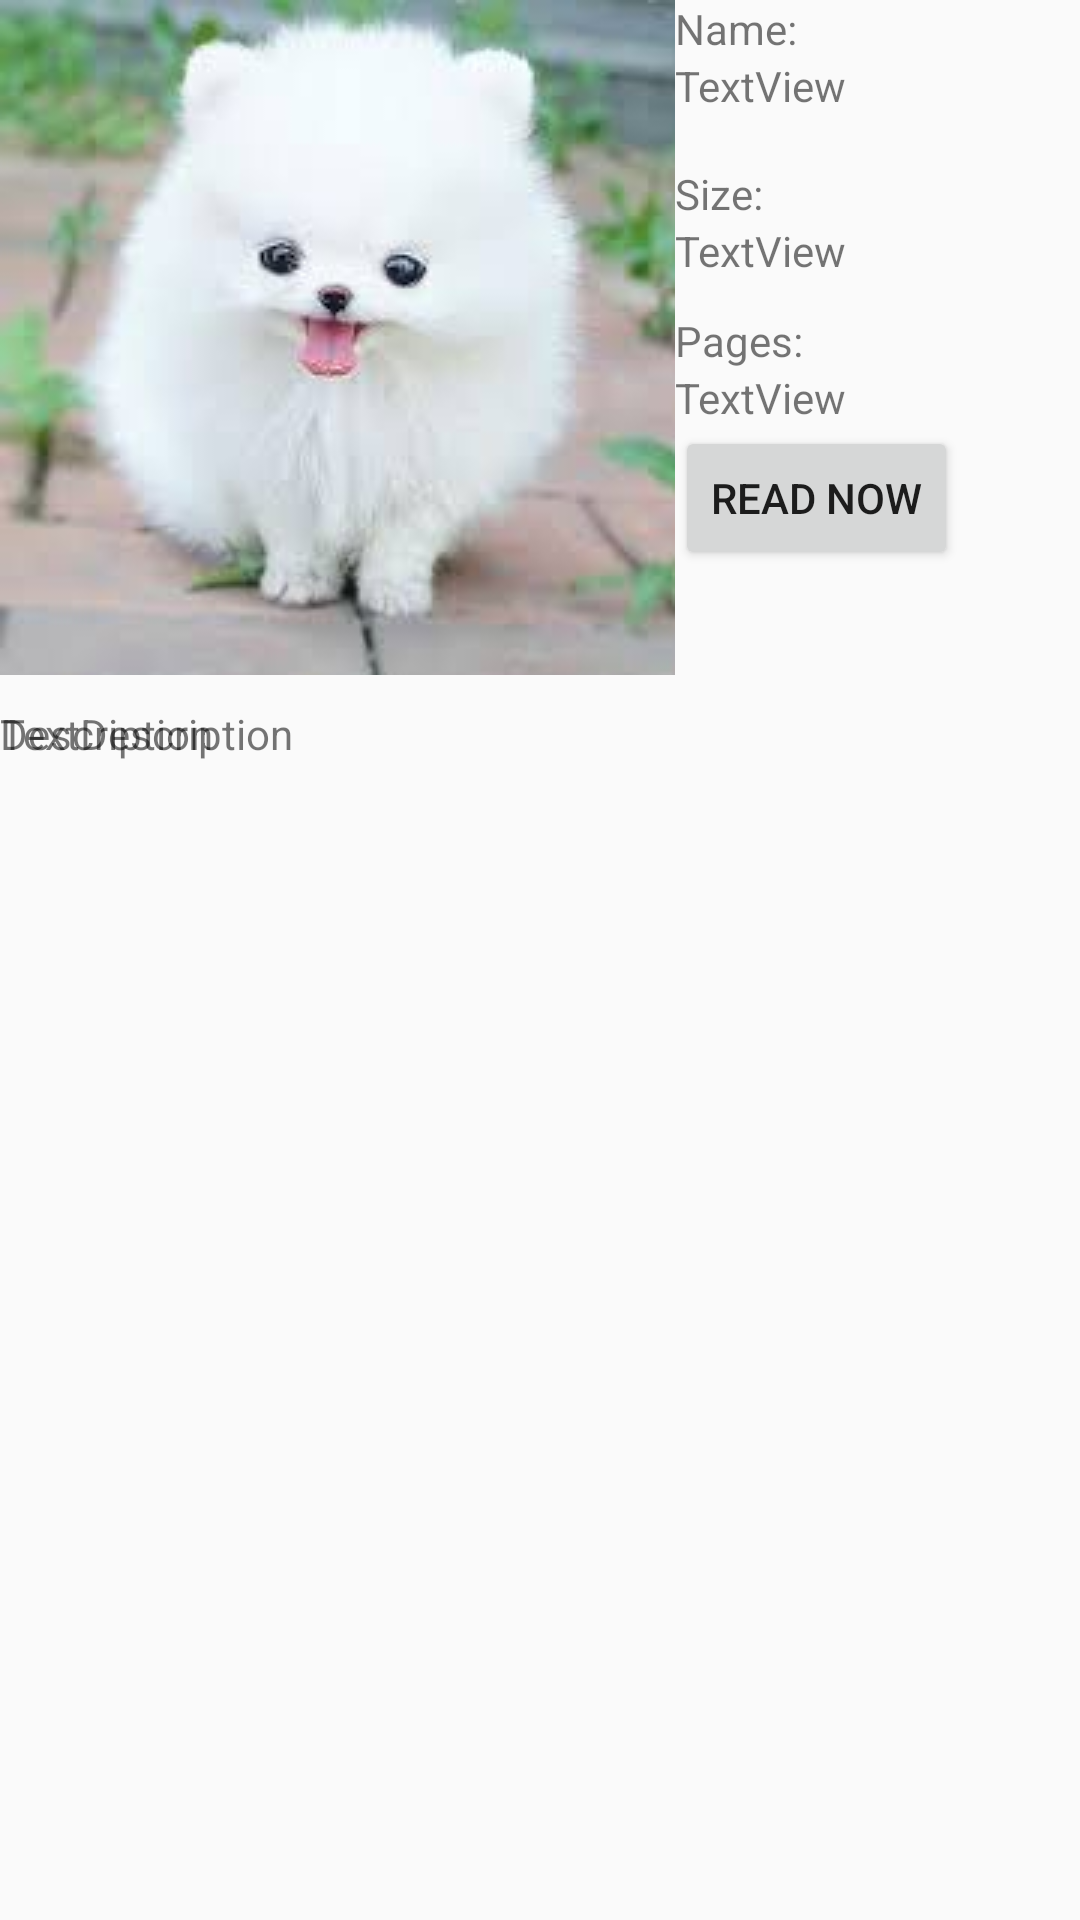

Android layout source for this screen:
<!-- AndroidManifest.xml: application theme AppTheme -->
<!-- res/layout/activity_comic_details.xml -->
<?xml version="1.0" encoding="utf-8"?>
<RelativeLayout xmlns:android="http://schemas.android.com/apk/res/android"
    xmlns:app="http://schemas.android.com/apk/res-auto"
    xmlns:tools="http://schemas.android.com/tools"
    android:id="@+id/activity_comic_details"
    android:layout_width="match_parent"
    android:layout_height="match_parent"
    tools:context="in.informationworks.learnaptcomic.Activities.ComicDetailsActivity">

    <RelativeLayout
        android:layout_width="wrap_content"
        android:layout_height="wrap_content"
        android:id="@+id/relative2">
    <ImageView
        android:layout_width="wrap_content"
        android:layout_height="wrap_content"
        app:srcCompat="@drawable/a1"
        android:id="@+id/imageView4"
        android:layout_alignParentTop="true"
        android:layout_alignParentLeft="true"
        android:layout_alignParentStart="true" />

    <LinearLayout
        android:layout_width="wrap_content"
        android:layout_height="wrap_content"
        android:layout_toRightOf="@id/imageView4"
        android:orientation="vertical"
        android:weightSum="1">

        <TextView
            android:text="Name:"
            android:layout_width="wrap_content"
            android:layout_height="wrap_content"
            android:id="@+id/nameLable" />

        <TextView
            android:text="TextView"
            android:layout_width="wrap_content"
            android:layout_height="wrap_content"
            android:layout_below="@+id/comicName"
            android:id="@+id/comicName"
            android:layout_weight="0.16" />

        <TextView
            android:text="Size:"
            android:layout_width="wrap_content"
            android:layout_height="wrap_content"
            android:layout_below="@+id/textView17"
            android:layout_alignRight="@+id/textView17"
            android:layout_alignEnd="@+id/textView17"
            android:layout_marginTop="17dp"
            android:id="@+id/sizeLabel" />

        <TextView
            android:text="TextView"
            android:layout_width="wrap_content"
            android:layout_height="wrap_content"
            android:layout_below="@+id/textView18"
            android:id="@+id/comicSize" />

        <TextView
            android:text="Pages:"
            android:layout_width="wrap_content"
            android:layout_height="wrap_content"
            android:layout_below="@+id/textView19"
            android:layout_alignLeft="@+id/textView19"
            android:layout_alignStart="@+id/textView19"
            android:layout_marginTop="11dp"
            android:id="@+id/pagesLabel" />

        <TextView
            android:text="TextView"
            android:layout_width="wrap_content"
            android:layout_height="wrap_content"
            android:layout_below="@+id/textView21"
            android:id="@+id/comicPages" />
        <Button
            android:layout_width="wrap_content"
            android:layout_height="wrap_content"
            android:id="@+id/readNowButton"
            android:onClick="onReadNow"
            android:text="Read Now"/>
    </LinearLayout>
    </RelativeLayout>
    <android.support.v7.widget.RecyclerView
        android:id="@+id/preview_recycler_view"
        android:layout_width="match_parent"
        android:layout_height="wrap_content"
        android:layout_below="@+id/relative2"
        android:layout_marginTop="10dp"
        />
    <TextView
        android:text="Description"
        android:layout_width="wrap_content"
        android:layout_height="wrap_content"
        android:layout_below="@+id/preview_recycler_view"
        android:id="@+id/descriptionLabel" />
    <TextView
        android:text="TextDescription"
        android:layout_width="wrap_content"
        android:layout_height="wrap_content"
        android:layout_below="@+id/preview_recycler_view"
        android:id="@+id/description" />


</RelativeLayout>
<!-- resources referenced by this layout -->
<resources>
  <!-- drawable a1: jpg bitmap (drawable, 4720 bytes) -->
  <style name="AppTheme" parent="Theme.AppCompat.Light.DarkActionBar">
          
          <item name="colorPrimary">@color/colorPrimary</item>
          <item name="colorPrimaryDark">@color/colorPrimaryDark</item>
          <item name="colorAccent">@color/colorAccent</item>
  
      </style>
  <color name="colorPrimary">#3F51B5</color>
  <color name="colorPrimaryDark">#303F9F</color>
  <color name="colorAccent">#FF4081</color>
</resources>
